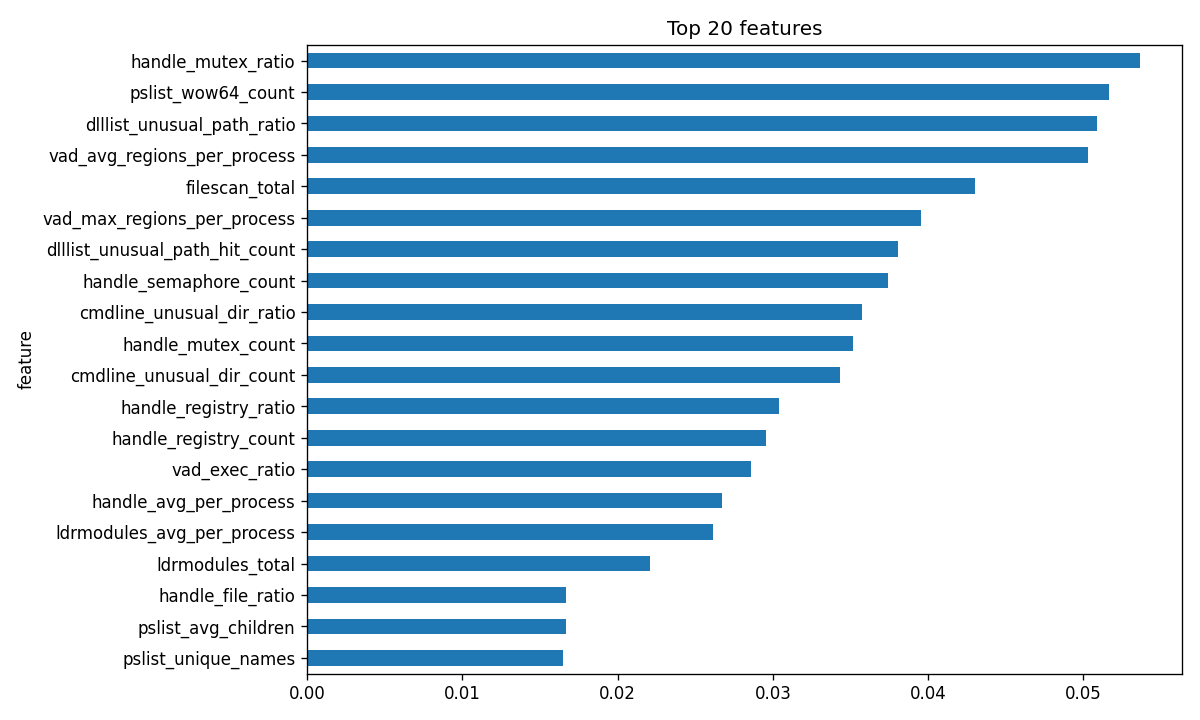

The file beside this chart, header and first rows:
feature, importance
handle_mutex_ratio, 0.05367
pslist_wow64_count, 0.05166
dlllist_unusual_path_ratio, 0.05089
vad_avg_regions_per_process, 0.05031
filescan_total, 0.043
vad_max_regions_per_process, 0.03955
dlllist_unusual_path_hit_count, 0.03807
handle_semaphore_count, 0.03739
cmdline_unusual_dir_ratio, 0.03573
handle_mutex_count, 0.03513
cmdline_unusual_dir_count, 0.03434
handle_registry_ratio, 0.03037
handle_registry_count, 0.02955
vad_exec_ratio, 0.02859
handle_avg_per_process, 0.02675
ldrmodules_avg_per_process, 0.02613
ldrmodules_total, 0.02208
handle_file_ratio, 0.01671
pslist_avg_children, 0.01669
pslist_unique_names, 0.01651
psscan_count, 0.01598
vad_total, 0.01284
malfind_pid_count, 0.01283
cmdline_count, 0.01247
cmdline_avg_length, 0.01245
cmdline_max_length, 0.01133
vad_rwx_ratio, 0.01103
dlllist_max_load_total_per_process, 0.01052
dlllist_avg_max_loadcount_per_process, 0.01006
pslist_count, 0.009687
svcscan_stopped, 0.009628
handle_section_count, 0.009176
pslist_avg_threads, 0.008591
handle_process_count, 0.008093
vad_private_region_count, 0.007764
malfind_avg_regions_per_process, 0.007631
dlllist_crypto_ratio, 0.007482
cmdline_with_args, 0.007403
dlllist_crypto_hit_count, 0.007088
ldrmodules_suspicious_path_hit_count, 0.006911
vad_exec_count, 0.006332
dlllist_unusual_path_pid_count, 0.005434
handle_token_count, 0.005424
dlllist_unique_dlls, 0.005141
dlllist_avg_per_process, 0.005129
ldrmodules_suspicious_path_ratio, 0.005064
ldrmodules_max_per_process, 0.004899
handle_total, 0.004368
priv_total_enabled, 0.004315
vad_private_ratio, 0.004289
svcscan_running, 0.004252
ldrmodules_not_in_load, 0.004219
dlllist_non_system, 0.003877
ldrmodules_not_in_init, 0.003785
handle_event_count, 0.003774
ldrmodules_not_in_mem, 0.003737
handle_thread_count, 0.003727
malfind_rwx_ratio, 0.003592
vad_priv_exec_ratio, 0.003537
dlllist_crypto_pid_count, 0.003232
... 29 more rows
